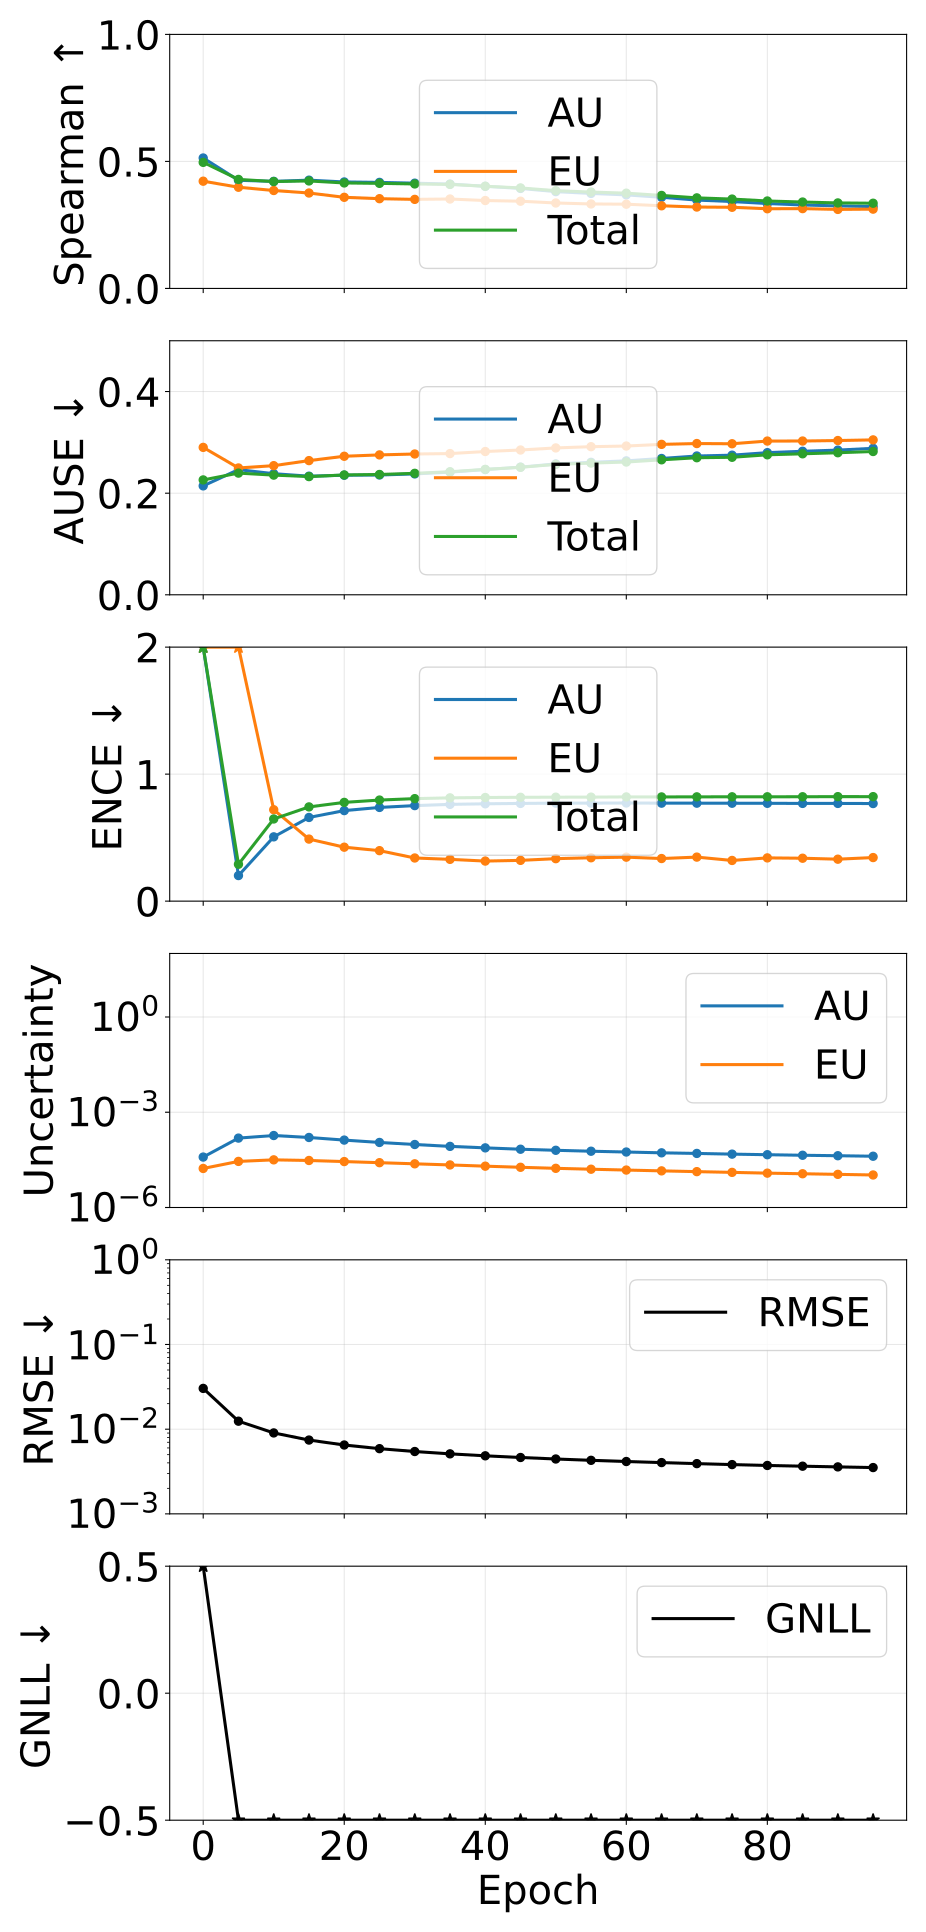

Values plotted in this chart, from the file beside it:
epoch, pearson_aleatoric, pearson_epistemic, pearson_total, spearman_aleatoric, spearman_epistemic, spearman_total, ause_aleatoric, ause_epistemic, ause_total, ence_aleatoric, ence_epistemic, ence_total, magnitude_aleatoric, magnitude_epistemic, magnitude_total, rmse_e_atom, nll_energy
0, 0.04987, 0.2162, 0.07221, 0.5135, 0.4221, 0.4963, 0.2144, 0.2901, 0.2261, 27.79, 62.71, 17.64, 3.8754612457523765e-05, 1.6961675319225832e-05, 5.5716287439372536e-05, 0.03031, 5.408
5, 0.3522, 0.7411, 0.3957, 0.4257, 0.3983, 0.4291, 0.2463, 0.2496, 0.2395, 0.2015, 2.161, 0.2903, 0.0001533, 2.8287997866539173e-05, 0.0001816, 0.01243, -3.658
10, 0.5318, 0.8548, 0.5957, 0.4215, 0.3855, 0.4208, 0.2383, 0.2541, 0.2355, 0.5062, 0.7197, 0.647, 0.0001848, 3.1679145426625155e-05, 0.0002165, 0.00903, -3.872
15, 0.6447, 0.8196, 0.7036, 0.4262, 0.3756, 0.4231, 0.2335, 0.2641, 0.2326, 0.6589, 0.4886, 0.742, 0.0001604, 3.0247833597513818e-05, 0.0001907, 0.007439, -3.981
20, 0.6955, 0.772, 0.7431, 0.4191, 0.3587, 0.4152, 0.2353, 0.2727, 0.2359, 0.7129, 0.4247, 0.7775, 0.0001327, 2.7958979904167336e-05, 0.0001607, 0.006501, -4.063
25, 0.7197, 0.7249, 0.7541, 0.4175, 0.3533, 0.4136, 0.2358, 0.2753, 0.2368, 0.7378, 0.3975, 0.7958, 0.0001118, 2.5783175460850317e-05, 0.0001376, 0.005888, -4.13
30, 0.7308, 0.6816, 0.7515, 0.4144, 0.3506, 0.4113, 0.2379, 0.2771, 0.2391, 0.7521, 0.3397, 0.807, 9.633563808197322e-05, 2.37586891006913e-05, 0.0001201, 0.005448, -4.188
35, 0.7308, 0.6427, 0.7408, 0.4108, 0.352, 0.4095, 0.2414, 0.2779, 0.2422, 0.762, 0.3291, 0.8132, 8.410208193699873e-05, 2.190090094791799e-05, 0.000106, 0.005112, -4.24
40, 0.7234, 0.6063, 0.7244, 0.4021, 0.346, 0.4022, 0.2465, 0.282, 0.2468, 0.7664, 0.3155, 0.8159, 7.550676092305366e-05, 2.0030182475571223e-05, 9.553694303544944e-05, 0.004847, -4.287
45, 0.7142, 0.5724, 0.7078, 0.3936, 0.3434, 0.3956, 0.2512, 0.285, 0.251, 0.7693, 0.3211, 0.8175, 6.84289601502769e-05, 1.8462888870735128e-05, 8.6891848848245e-05, 0.00463, -4.33
50, 0.7026, 0.5426, 0.6907, 0.381, 0.3363, 0.3848, 0.2576, 0.2891, 0.2567, 0.7715, 0.3344, 0.8185, 6.33272639797724e-05, 1.7131657527676227e-05, 8.045892138634372e-05, 0.004445, -4.369
55, 0.6869, 0.5139, 0.6715, 0.374, 0.3326, 0.3794, 0.2607, 0.2915, 0.2592, 0.7715, 0.3415, 0.8188, 5.920568285350782e-05, 1.6061731419949866e-05, 7.526741462938844e-05, 0.004287, -4.405
60, 0.6717, 0.4877, 0.654, 0.3683, 0.3316, 0.375, 0.2636, 0.2928, 0.2613, 0.7727, 0.3463, 0.8206, 5.586094419529673e-05, 1.510683680223508e-05, 7.09677809914865e-05, 0.004151, -4.439
65, 0.6603, 0.4656, 0.6411, 0.3588, 0.3254, 0.3661, 0.2683, 0.2961, 0.2657, 0.7715, 0.3355, 0.8204, 5.26976183996112e-05, 1.4243109258474363e-05, 6.694072781428985e-05, 0.004031, -4.472
70, 0.6464, 0.4455, 0.627, 0.3478, 0.3204, 0.3565, 0.2732, 0.2977, 0.2698, 0.7714, 0.3467, 0.8211, 5.043522689134079e-05, 1.3470496669324916e-05, 6.390572312661789e-05, 0.003919, -4.503
75, 0.6366, 0.4262, 0.6167, 0.342, 0.3195, 0.3517, 0.2748, 0.2973, 0.2707, 0.7709, 0.3203, 0.8215, 4.794827667374193e-05, 1.2776032860014652e-05, 6.0724309479519434e-05, 0.003818, -4.533
80, 0.6276, 0.411, 0.6082, 0.3342, 0.3137, 0.3442, 0.2797, 0.3026, 0.2755, 0.7702, 0.3405, 0.8216, 4.596140952526184e-05, 1.207943644599112e-05, 5.8040846036556106e-05, 0.003729, -4.562
85, 0.6201, 0.397, 0.6012, 0.3286, 0.3142, 0.3401, 0.2825, 0.3027, 0.2775, 0.7694, 0.3379, 0.8219, 4.41638750926586e-05, 1.155709184603495e-05, 5.572096691214483e-05, 0.003655, -4.586
90, 0.6132, 0.3852, 0.5952, 0.3249, 0.3111, 0.3366, 0.2848, 0.3036, 0.2796, 0.7694, 0.3303, 0.8228, 4.2707495172953716e-05, 1.1059772171334715e-05, 5.376726707993385e-05, 0.003586, -4.609
95, 0.6066, 0.3749, 0.5898, 0.3222, 0.3122, 0.3354, 0.2883, 0.3049, 0.282, 0.7684, 0.3431, 0.8228, 4.116227051795249e-05, 1.0576250553425836e-05, 5.173852082839403e-05, 0.003521, -4.632
